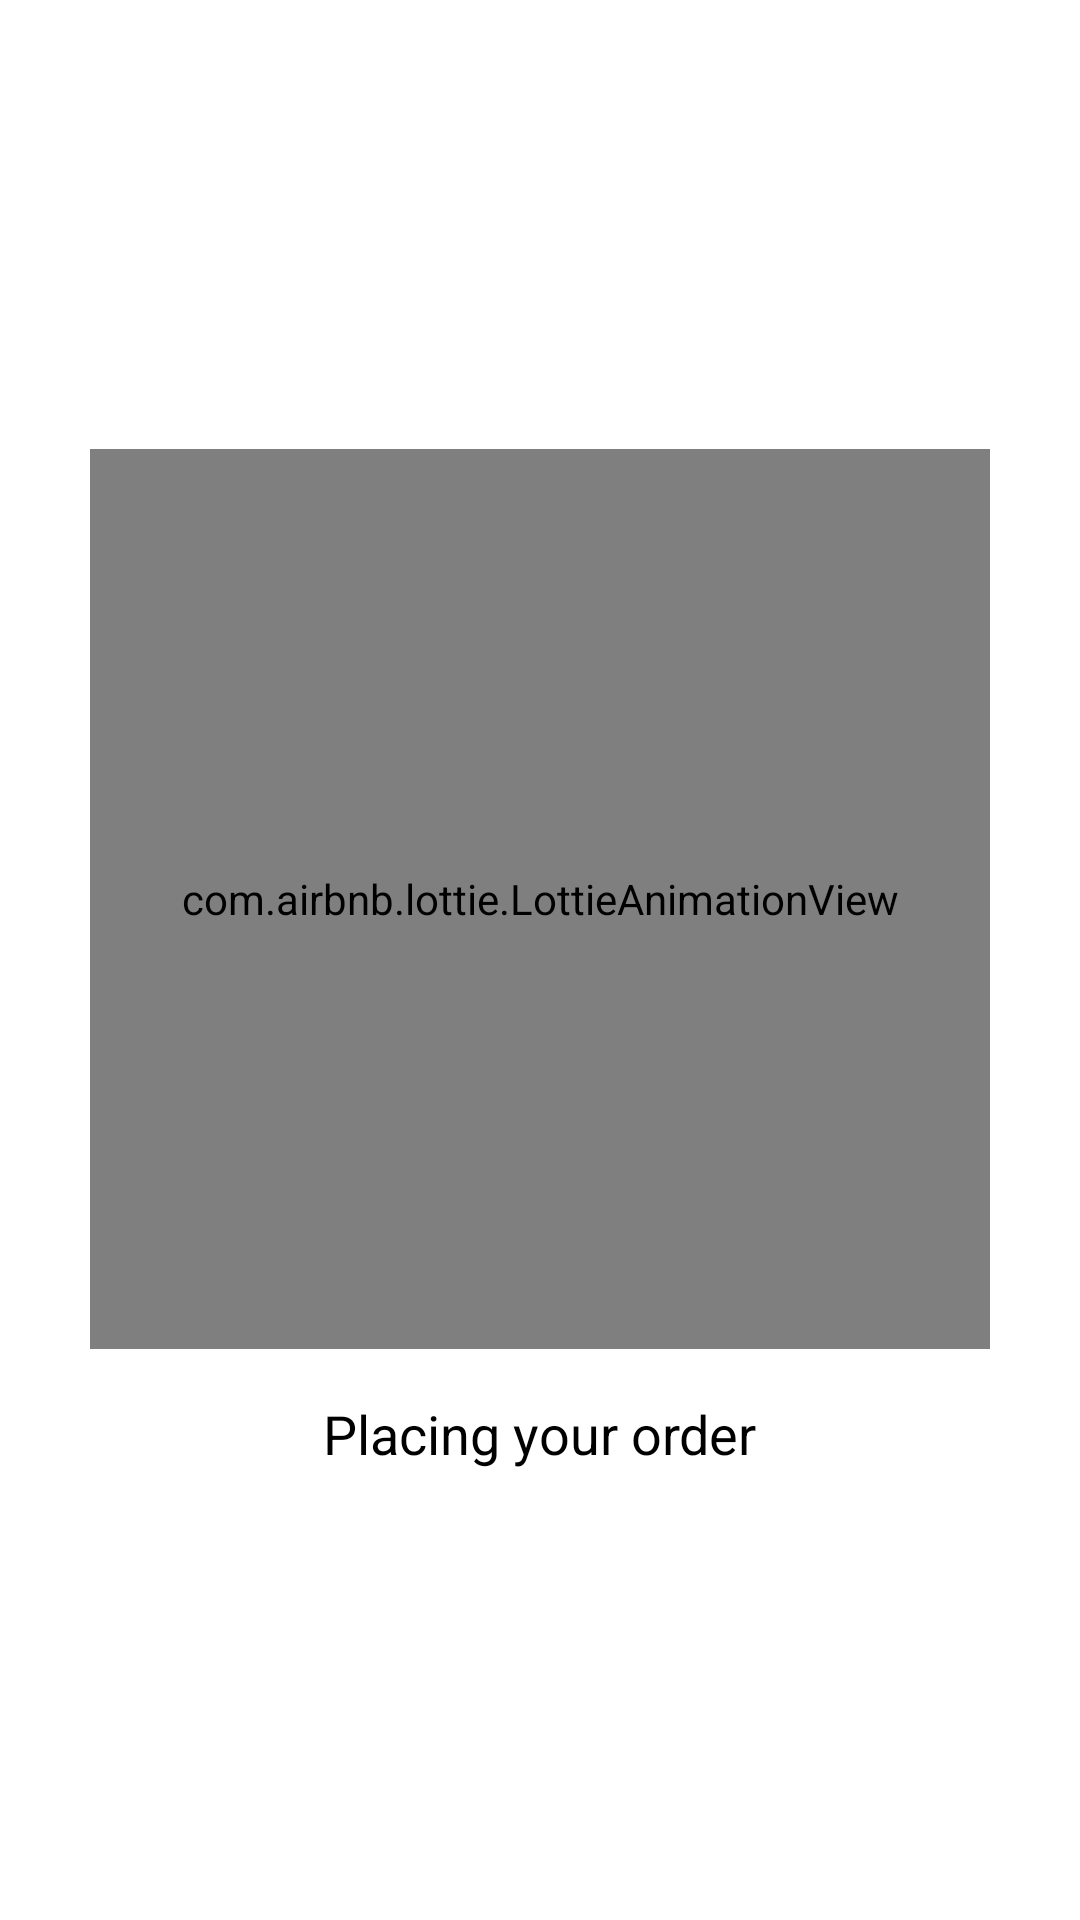

Reconstruct the res/layout file that produces this screen, plus the resources it refers to.
<!-- AndroidManifest.xml: application theme Theme.SwiftCare -->
<!-- res/layout/fragment_order_progress.xml -->
<?xml version="1.0" encoding="utf-8"?>
<LinearLayout xmlns:android="http://schemas.android.com/apk/res/android"
    xmlns:app="http://schemas.android.com/apk/res-auto"
    xmlns:lottie="http://schemas.android.com/apk/res-auto"
    android:layout_width="match_parent"
    android:layout_height="match_parent"
    android:background="@color/white"
    android:orientation="vertical"
    android:gravity="center">

    <com.airbnb.lottie.LottieAnimationView
        android:id="@+id/lottieOrderAnim"
        android:layout_width="300dp"
        android:layout_height="300dp"
        lottie:lottie_rawRes="@raw/animation_delivery"
        app:lottie_loop="true"
        app:lottie_autoPlay="true"/>

    <TextView
        android:id="@+id/loadingText"
        android:layout_width="wrap_content"
        android:layout_height="wrap_content"
        android:text="Placing your order"
        android:textColor="@color/black"
        android:textSize="18sp"
        android:layout_marginTop="16dp"/>
</LinearLayout>
<!-- resources referenced by this layout -->
<resources>
  <style name="Theme.SwiftCare" parent="Theme.MaterialComponents.DayNight.NoActionBar">
          
          <item name="colorPrimary">@color/white</item>
          <item name="colorPrimaryVariant">@color/white</item>
          <item name="colorOnPrimary">@color/white</item>
          
          <item name="colorSecondary">@color/teal_200</item>
          <item name="colorSecondaryVariant">@color/teal_700</item>
          <item name="colorOnSecondary">@color/black</item>
          
          <item name="android:statusBarColor">?attr/colorPrimaryVariant</item>
          
      </style>
  <!-- not gathered from this repository: default colours our renderer supplied (Android Studio template values) -->
  <color name="teal_200">#FF03DAC5</color>
  <color name="teal_700">#FF018786</color>
  <color name="black">#FF000000</color>
  <color name="white">#FFFFFFFF</color>
</resources>
